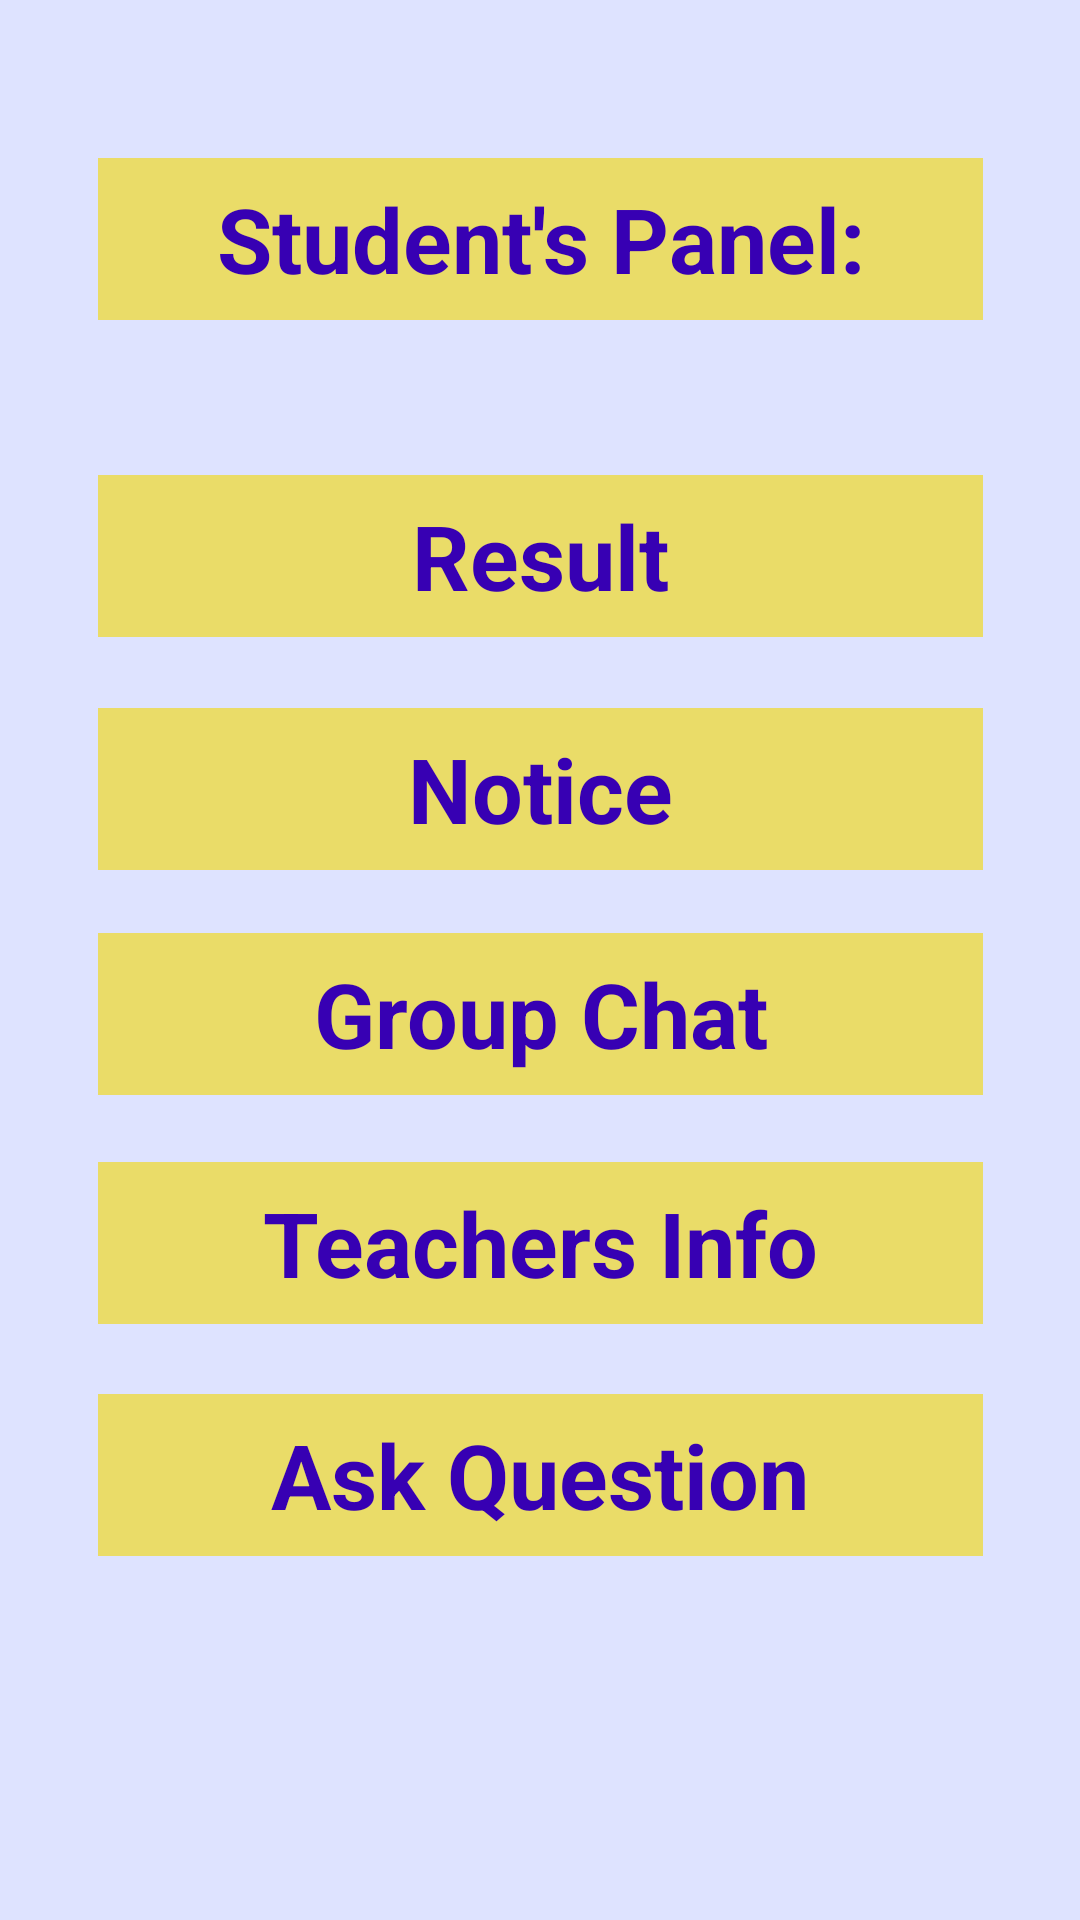

Here is an Android app screen rendered from its layout file. Give the layout XML and the strings, colors and styles it references.
<!-- AndroidManifest.xml: application theme Theme.EducationalInstituteManagementSystem -->
<!-- res/layout/activity_studentpannel_main.xml -->
<?xml version="1.0" encoding="utf-8"?>
<androidx.constraintlayout.widget.ConstraintLayout xmlns:android="http://schemas.android.com/apk/res/android"
    xmlns:app="http://schemas.android.com/apk/res-auto"
    xmlns:tools="http://schemas.android.com/tools"
    android:layout_width="match_parent"
    android:background="#DEE3FF"
    android:layout_height="match_parent"
    tools:context=".studentpannel_main">

    <TextView
        android:id="@+id/textView5"
        android:layout_width="295dp"
        android:layout_height="54dp"
        android:background="#EADC68"
        android:gravity="center"
        android:text="Student's Panel:"
        android:textColor="@color/purple_700"
        android:textSize="30dp"
        android:textStyle="bold"
        app:layout_constraintBottom_toBottomOf="parent"
        app:layout_constraintEnd_toEndOf="parent"
        app:layout_constraintStart_toStartOf="parent"
        app:layout_constraintTop_toTopOf="parent"
        app:layout_constraintVertical_bias="0.09" />

    <TextView
        android:id="@+id/textView11"
        android:layout_width="295dp"
        android:layout_height="54dp"
        android:background="#EADC68"
        android:gravity="center"
        android:onClick="CallNext"
        android:text="Result"
        android:textColor="@color/purple_700"
        android:textSize="30dp"
        android:textStyle="bold"
        app:layout_constraintBottom_toBottomOf="parent"
        app:layout_constraintEnd_toEndOf="parent"
        app:layout_constraintStart_toStartOf="parent"
        app:layout_constraintTop_toTopOf="parent"
        app:layout_constraintVertical_bias="0.27" />

    <TextView
        android:id="@+id/textView1112"
        android:layout_width="295dp"
        android:layout_height="54dp"
        android:background="#EADC68"
        android:gravity="center"
        android:text="Notice"
        android:textColor="@color/purple_700"
        android:textSize="30dp"
        android:textStyle="bold"
        app:layout_constraintBottom_toBottomOf="parent"
        app:layout_constraintEnd_toEndOf="parent"
        app:layout_constraintStart_toStartOf="parent"
        app:layout_constraintTop_toTopOf="parent"
        app:layout_constraintVertical_bias="0.403" />

    <TextView
        android:id="@+id/text11"
        android:layout_width="295dp"
        android:layout_height="54dp"
        android:background="#EADC68"
        android:gravity="center"
        android:onClick="GChat"
        android:text="Group Chat"
        android:textColor="@color/purple_700"
        android:textSize="30dp"
        android:textStyle="bold"
        app:layout_constraintBottom_toBottomOf="parent"
        app:layout_constraintEnd_toEndOf="parent"
        app:layout_constraintStart_toStartOf="parent"
        app:layout_constraintTop_toTopOf="parent"
        app:layout_constraintVertical_bias="0.531" />


    <TextView
        android:id="@+id/textView112"
        android:layout_width="295dp"
        android:layout_height="54dp"
        android:background="#EADC68"
        android:gravity="center"
        android:text="Ask Question"
        android:onClick="ST1Chat"
        android:textColor="@color/purple_700"
        android:textSize="30dp"
        android:textStyle="bold"
        app:layout_constraintBottom_toBottomOf="parent"
        app:layout_constraintEnd_toEndOf="parent"
        app:layout_constraintStart_toStartOf="parent"
        app:layout_constraintTop_toTopOf="parent"
        app:layout_constraintVertical_bias="0.793" />

    <TextView
        android:id="@+id/textView3212"
        android:layout_width="295dp"
        android:layout_height="54dp"
        android:background="#EADC68"
        android:gravity="center"
        android:onClick="ShowT"
        android:text="Teachers Info"
        android:textColor="@color/purple_700"
        android:textSize="30dp"
        android:textStyle="bold"
        app:layout_constraintBottom_toBottomOf="parent"
        app:layout_constraintEnd_toEndOf="parent"
        app:layout_constraintStart_toStartOf="parent"
        app:layout_constraintTop_toTopOf="parent"
        app:layout_constraintVertical_bias="0.661" />


</androidx.constraintlayout.widget.ConstraintLayout>
<!-- resources referenced by this layout -->
<resources>
  <style name="Theme.EducationalInstituteManagementSystem" parent="Theme.MaterialComponents.DayNight.NoActionBar">
          
          <item name="colorPrimary">@color/purple_500</item>
          <item name="colorPrimaryVariant">@color/purple_700</item>
          <item name="colorOnPrimary">@color/white</item>
          
          <item name="colorSecondary">@color/teal_200</item>
          <item name="colorSecondaryVariant">@color/teal_700</item>
          <item name="colorOnSecondary">@color/black</item>
          
          <item name="android:statusBarColor">?attr/colorPrimaryVariant</item>
          
      </style>
  <!-- not gathered from this repository: default colours our renderer supplied (Android Studio template values) -->
  <color name="purple_500">#FF6200EE</color>
  <color name="purple_700">#FF3700B3</color>
  <color name="teal_200">#FF03DAC5</color>
  <color name="teal_700">#FF018786</color>
  <color name="black">#FF000000</color>
  <color name="white">#FFFFFFFF</color>
</resources>
